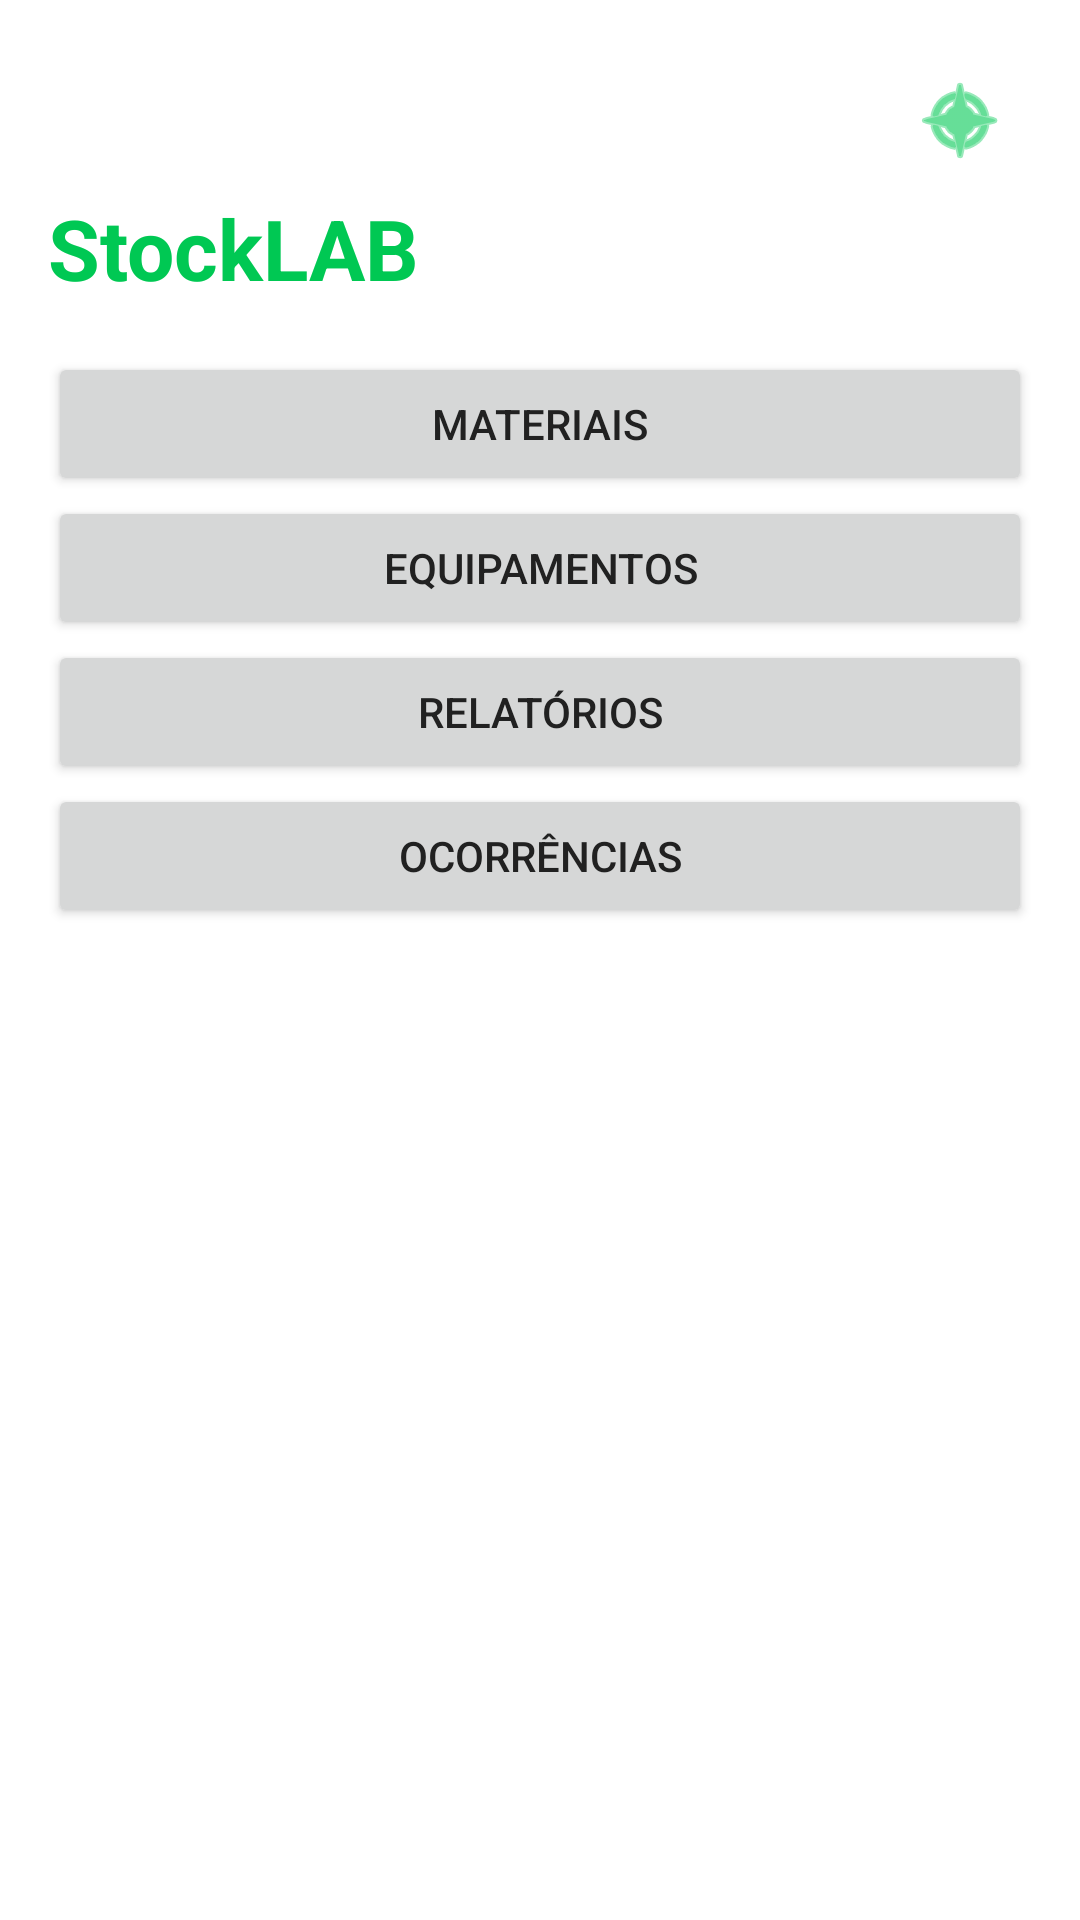

The Android layout XML behind this screen, and the referenced resources:
<!-- AndroidManifest.xml: application theme Theme.StockLAB -->
<!-- res/layout/activity_main.xml -->
<RelativeLayout xmlns:android="http://schemas.android.com/apk/res/android"
    android:id="@+id/main"
    android:layout_width="match_parent"
    android:layout_height="match_parent"
    android:background="?android:attr/windowBackground"
    android:padding="16dp">

    <ImageButton
        android:id="@+id/btnThemeToggle"
        android:layout_width="48dp"
        android:layout_height="48dp"
        android:layout_alignParentTop="true"
        android:layout_alignParentEnd="true"
        android:background="?attr/selectableItemBackgroundBorderless"
        android:src="@android:drawable/ic_menu_compass"
        android:contentDescription="Alternar Tema"
        android:tint="?attr/colorPrimary" />

    <LinearLayout
        android:layout_width="match_parent"
        android:layout_height="wrap_content"
        android:orientation="vertical"
        android:layout_below="@id/btnThemeToggle">

        <TextView
            android:text="StockLAB"
            android:textSize="28sp"
            android:textColor="?attr/colorPrimary"
            android:textStyle="bold"
            android:layout_width="wrap_content"
            android:layout_height="wrap_content"/>

        <Button
            android:id="@+id/btnMateriais"
            android:text="Materiais"
            android:layout_width="match_parent"
            android:layout_height="wrap_content"
            android:layout_marginTop="16dp"/>

        <Button
            android:id="@+id/btnEquipamentos"
            android:text="Equipamentos"
            android:layout_width="match_parent"
            android:layout_height="wrap_content"/>

        <Button
            android:id="@+id/btnRelatorios"
            android:text="Relatórios"
            android:layout_width="match_parent"
            android:layout_height="wrap_content"/>

        <Button
            android:id="@+id/btnOcorrencias"
            android:text="Ocorrências"
            android:layout_width="match_parent"
            android:layout_height="wrap_content"/>
    </LinearLayout>

</RelativeLayout>
<!-- resources referenced by this layout -->
<resources>
  <style name="Theme.StockLAB" parent="Theme.Material3.DayNight.NoActionBar">
          
          <item name="colorPrimary">@color/green_primary</item>
          <item name="colorSecondary">@color/green_secondary</item>
  
          
          <item name="android:windowBackground">@color/app_bg</item>
          <item name="colorSurface">@color/card_bg</item>
  
          
          <item name="android:textColorPrimary">@color/text_primary</item>
          <item name="android:textColorSecondary">@color/text_secondary</item>
  
          
      </style>
  <color name="green_primary">#00C853</color>
  <color name="green_secondary">#69F0AE</color>
  <color name="app_bg">@color/light_bg</color>
  <color name="card_bg">@color/light_card_bg</color>
  <color name="text_primary">@color/light_text_primary</color>
  <color name="text_secondary">@color/light_text_secondary</color>
  <color name="light_bg">#FFFFFF</color>
  <color name="light_card_bg">#F5F5F5</color>
  <color name="light_text_primary">#212121</color>
  <color name="light_text_secondary">#616161</color>
</resources>
